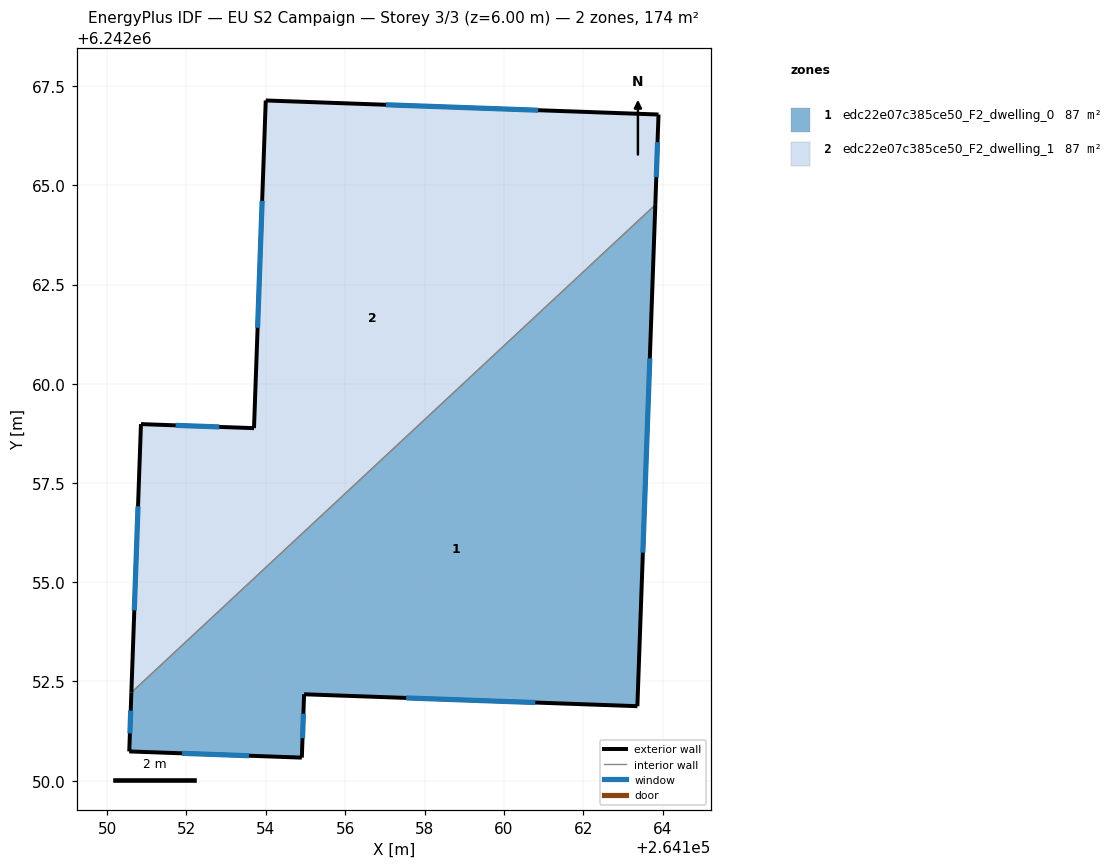
=== STOREY PLAN SPEC (per zone: floor XY polygon, exterior-wall plan segments, windows/doors) ===
zone 1: edc22e07c385ce50_F2_dwelling_0  (86.8 m²)
  floor: (264163.81, 6242064.51) (264163.36, 6242051.88) (264154.96, 6242052.18) (264154.91, 6242050.58) (264150.56, 6242050.74) (264150.61, 6242052.22)
  exterior wall: (264150.61, 6242052.22) – (264150.56, 6242050.74)  [1.5 m]
    window: (264150.60, 6242051.77) – (264150.58, 6242051.19)  [0.7 m²]
  exterior wall: (264163.36, 6242051.88) – (264163.81, 6242064.51)  [12.6 m]
    window: (264163.50, 6242055.75) – (264163.68, 6242060.64)  [5.7 m²]
  exterior wall: (264154.97, 6242052.18) – (264163.36, 6242051.88)  [8.4 m]
    window: (264157.54, 6242052.09) – (264160.79, 6242051.97)  [3.8 m²]
  exterior wall: (264154.91, 6242050.58) – (264154.97, 6242052.18)  [1.6 m]
    window: (264154.93, 6242051.07) – (264154.95, 6242051.69)  [0.7 m²]
  exterior wall: (264150.56, 6242050.74) – (264154.91, 6242050.58)  [4.4 m]
    window: (264151.89, 6242050.69) – (264153.58, 6242050.63)  [2.0 m²]
  interior walls: 1
zone 2: edc22e07c385ce50_F2_dwelling_1  (86.8 m²)
  floor: (264163.90, 6242066.78) (264163.81, 6242064.51) (264150.61, 6242052.22) (264150.85, 6242058.98) (264153.70, 6242058.88) (264154.00, 6242067.14)
  exterior wall: (264163.90, 6242066.78) – (264154.00, 6242067.14)  [9.9 m]
    window: (264160.86, 6242066.89) – (264157.03, 6242067.03)  [4.5 m²]
  exterior wall: (264163.81, 6242064.51) – (264163.90, 6242066.78)  [2.3 m]
    window: (264163.84, 6242065.21) – (264163.87, 6242066.09)  [1.0 m²]
  exterior wall: (264150.85, 6242058.98) – (264150.61, 6242052.22)  [6.8 m]
    window: (264150.78, 6242056.91) – (264150.69, 6242054.29)  [3.0 m²]
  exterior wall: (264153.70, 6242058.88) – (264150.85, 6242058.98)  [2.8 m]
    window: (264152.83, 6242058.91) – (264151.73, 6242058.95)  [1.3 m²]
  exterior wall: (264154.00, 6242067.14) – (264153.70, 6242058.88)  [8.3 m]
    window: (264153.91, 6242064.61) – (264153.79, 6242061.41)  [3.7 m²]
  interior walls: 1

=== DERIVED (storey summary) ===
Building: EU S2 Campaign
Storey: 3 of 3  (floor level z = 6.00 m)
Storey gross floor area: 173.6 m²
Zones on this storey: 2
  - edc22e07c385ce50_F2_dwelling_0: floor 86.8 m²; exterior wall 28.5 m (85.4 m²); 5 window(s) 12.8 m²; WWR 15.0%
  - edc22e07c385ce50_F2_dwelling_1: floor 86.8 m²; exterior wall 30.1 m (90.2 m²); 5 window(s) 13.5 m²; WWR 15.0%
Zone adjacency (shared interzone walls):
  - edc22e07c385ce50_F2_dwelling_0 ↔ edc22e07c385ce50_F2_dwelling_1